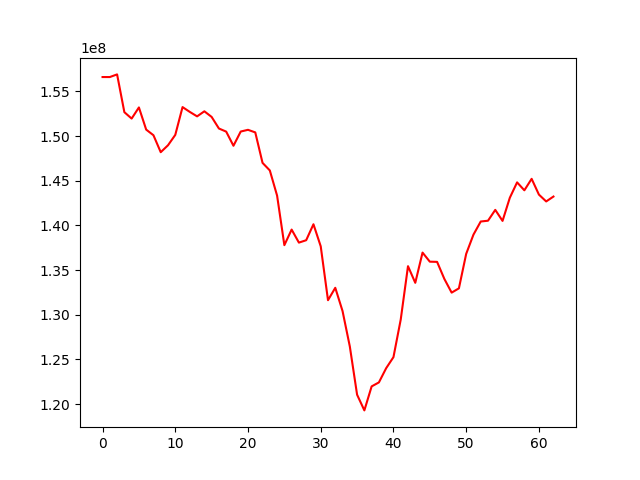

Source data for this figure (header and first rows):
, 0
0, 156614668
1, 156613821
2, 156910434
3, 152680567
4, 151963958
5, 153211957
6, 150728455
7, 150098115
8, 148200140
9, 148975298
10, 150137085
11, 153250746
12, 152709394
13, 152211750
14, 152777925
15, 152148742
16, 150852405
17, 150504076
18, 148919867
19, 150513094
20, 150705221
21, 150415750
22, 147003891
23, 146157833
24, 143338226
25, 137791087
26, 139535262
27, 138076009
28, 138343449
29, 140131806
30, 137663581
31, 131627454
32, 133016758
33, 130413755
34, 126449805
35, 121046969
36, 119288998
37, 121976362
38, 122424069
39, 124017807
40, 125252283
41, 129459387
42, 135437179
43, 133574476
44, 136958660
45, 135941750
46, 135919851
47, 134008947
48, 132475691
49, 132956099
50, 136815094
51, 138967999
52, 140438621
53, 140528018
54, 141741426
55, 140506628
56, 143096388
57, 144821034
58, 143931410
59, 145217951
... 3 more rows
